Run: headless pygame with SDL's dummy video driver; simulated clock (each Clock.tick advances the game by its frame time, no real sleeping); random seed 0; keys injected as events and as key.get_pressed() state; mouse plan: one left click at the window centre at the start of phase 2, then a move to the lower-right quarter at the start of phase 3.
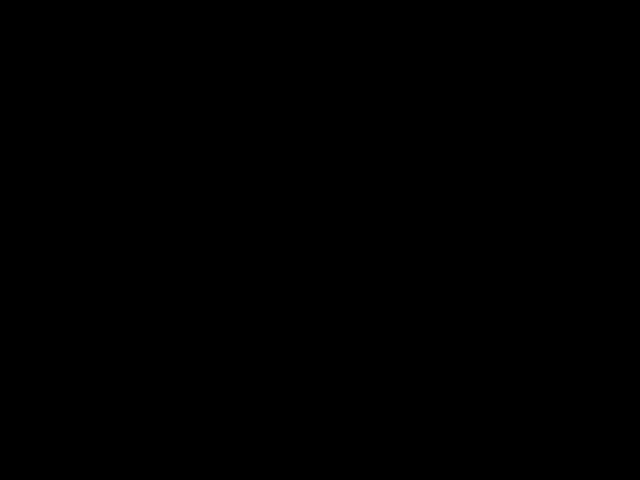
Frame 1 of 4 · flips 1–60 · no input
Frame 2 of 4 · flips 61–180 · clicked the window centre · tapped SPACE, RETURN · held RIGHT (→), D · screen unchanged from frame 1, image omitted
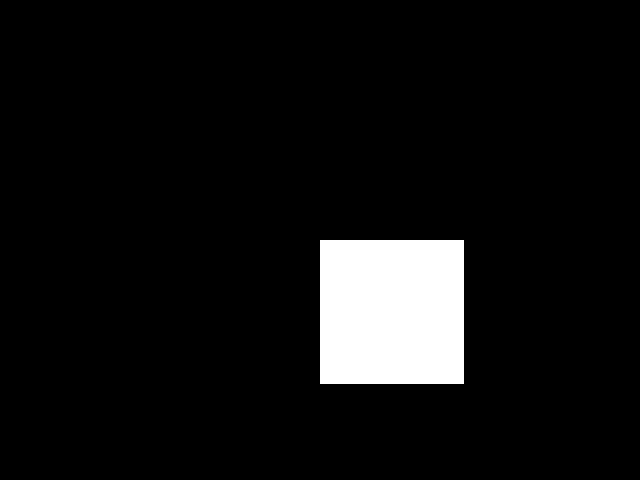
Frame 3 of 4 · flips 181–300 · moved the mouse to the lower-right quarter · held DOWN (↓), S
Frame 4 of 4 · flips 301–420 · held LEFT (←), A, UP (↑), W · screen unchanged from frame 3, image omitted

The pygame program that drew these frames:

import pygame

def main():
    pygame.init()
    screen = pygame.display.set_mode((640, 480))
    clock = pygame.time.Clock()
    
    radius = 15
    x = 0
    y = 0
    mode = 'blue'
    points = []
    
    while True:
        
        pressed = pygame.key.get_pressed()
        
        alt_held = pressed[pygame.K_LALT] or pressed[pygame.K_RALT]
        ctrl_held = pressed[pygame.K_LCTRL] or pressed[pygame.K_RCTRL]
        
        for event in pygame.event.get():
            
            if event.type == pygame.QUIT:
                return
            if event.type == pygame.KEYDOWN:
                if event.key == pygame.K_w and ctrl_held:
                    return
                if event.key == pygame.K_F4 and alt_held:
                    return
                if event.key == pygame.K_ESCAPE:
                    return
            
                if event.key == pygame.K_r:
                    mode = 'red'
                elif event.key == pygame.K_g:
                    mode = 'green'
                elif event.key == pygame.K_b:
                    mode = 'blue'
                elif event.key == pygame.K_1:
                    mode = 'rectangle'
                elif event.key == pygame.K_2:
                    mode = 'circle'
                elif event.key == pygame.K_e:
                    mode = 'eraser'
                elif event.key == pygame.K_s:
                    mode = 'square'
                elif event.key == pygame.K_t:
                    mode = 'right_triangle'
                elif event.key == pygame.K_u:
                    mode = 'equilateral_triangle'
                elif event.key == pygame.K_d:
                    mode = 'rhombus'
            
            if event.type == pygame.MOUSEBUTTONDOWN:
                if event.button == 1: # left click grows radius
                    if mode != 'rectangle' and mode != 'circle':
                        radius = min(200, radius + 1)
                    else:
                        points = [event.pos]
                elif event.button == 3: # right click shrinks radius
                    radius = max(1, radius - 1)
            
            if event.type == pygame.MOUSEMOTION:
                position = event.pos
                if mode == 'rectangle' or mode == 'circle':
                    points[1] = position
                else:
                    points = points + [position]
                    points = points[-256:]
                
        screen.fill((0, 0, 0))
        
        i = 0
        while i < len(points) - 1:
            if mode == 'rectangle':
                drawRectangle(screen, points[0], points[1])
            elif mode == 'circle':
                drawCircle(screen, points[0], points[1])
            elif mode == 'eraser':
                drawEraser(screen, i, points[i], points[i + 1], radius)
            elif mode == 'square':
                drawSquare(screen, points[0], points[1])
            elif mode == 'right_triangle':
                drawRightTriangle(screen, points[0], points[1])
            elif mode == 'equilateral_triangle':
                drawEquilateralTriangle(screen, points[0], points[1])
            elif mode == 'rhombus':
                drawRhombus(screen, points[0], points[1])
            else:
                drawLineBetween(screen, i, points[i], points[i + 1], radius, mode)
            i += 1
        
        pygame.display.flip()
        
        clock.tick(60)

def drawLineBetween(screen, index, start, end, width, color_mode):
    c1 = max(0, min(255, 2 * index - 256))
    c2 = max(0, min(255, 2 * index))
    
    if color_mode == 'blue':
        color = (c1, c1, c2)
    elif color_mode == 'red':
        color = (c2, c1, c1)
    elif color_mode == 'green':
        color = (c1, c2, c1)
    
    dx = start[0] - end[0]
    dy = start[1] - end[1]
    iterations = max(abs(dx), abs(dy))
    
    for i in range(iterations):
        progress = 1.0 * i / iterations
        aprogress = 1 - progress
        x = int(aprogress * start[0] + progress * end[0])
        y = int(aprogress * start[1] + progress * end[1])
        pygame.draw.circle(screen, color, (x, y), width)

def drawRectangle(screen, start, end):
    pygame.draw.rect(screen, (255, 255, 255), (start[0], start[1], end[0] - start[0], end[1] - start[1]))

def drawCircle(screen, start, end):
    radius = ((end[0] - start[0])**2 + (end[1] - start[1])**2)**0.5
    pygame.draw.circle(screen, (255, 255, 255), start, int(radius))

def drawEraser(screen, index, start, end, width):
    pygame.draw.line(screen, (0, 0, 0), start, end, width)

def drawSquare(screen, start, end):
    size = min(abs(end[0] - start[0]), abs(end[1] - start[1]))
    pygame.draw.rect(screen, (255, 255, 255), (start[0], start[1], size, size))

def drawRightTriangle(screen, start, end):
    pygame.draw.polygon(screen, (255, 255, 255), [(start[0], start[1]), (end[0], start[1]), (start[0], end[1])])

def drawEquilateralTriangle(screen, start, end):
    distance = ((end[0] - start[0])**2 + (end[1] - start[1])**2)**0.5
    height = distance * 3**0.5 / 2
    pygame.draw.polygon(screen, (255, 255, 255), [(start[0], end[1]), ((start[0] + end[0]) / 2, start[1]), (end[0], end[1])])

def drawRhombus(screen, start, end):
    mid_x = (start[0] + end[0]) / 2
    mid_y = (start[1] + end[1]) / 2
    pygame.draw.polygon(screen, (255, 255, 255), [(mid_x, start[1]), (end[0], mid_y), (mid_x, end[1]), (start[0], mid_y)])

main()
